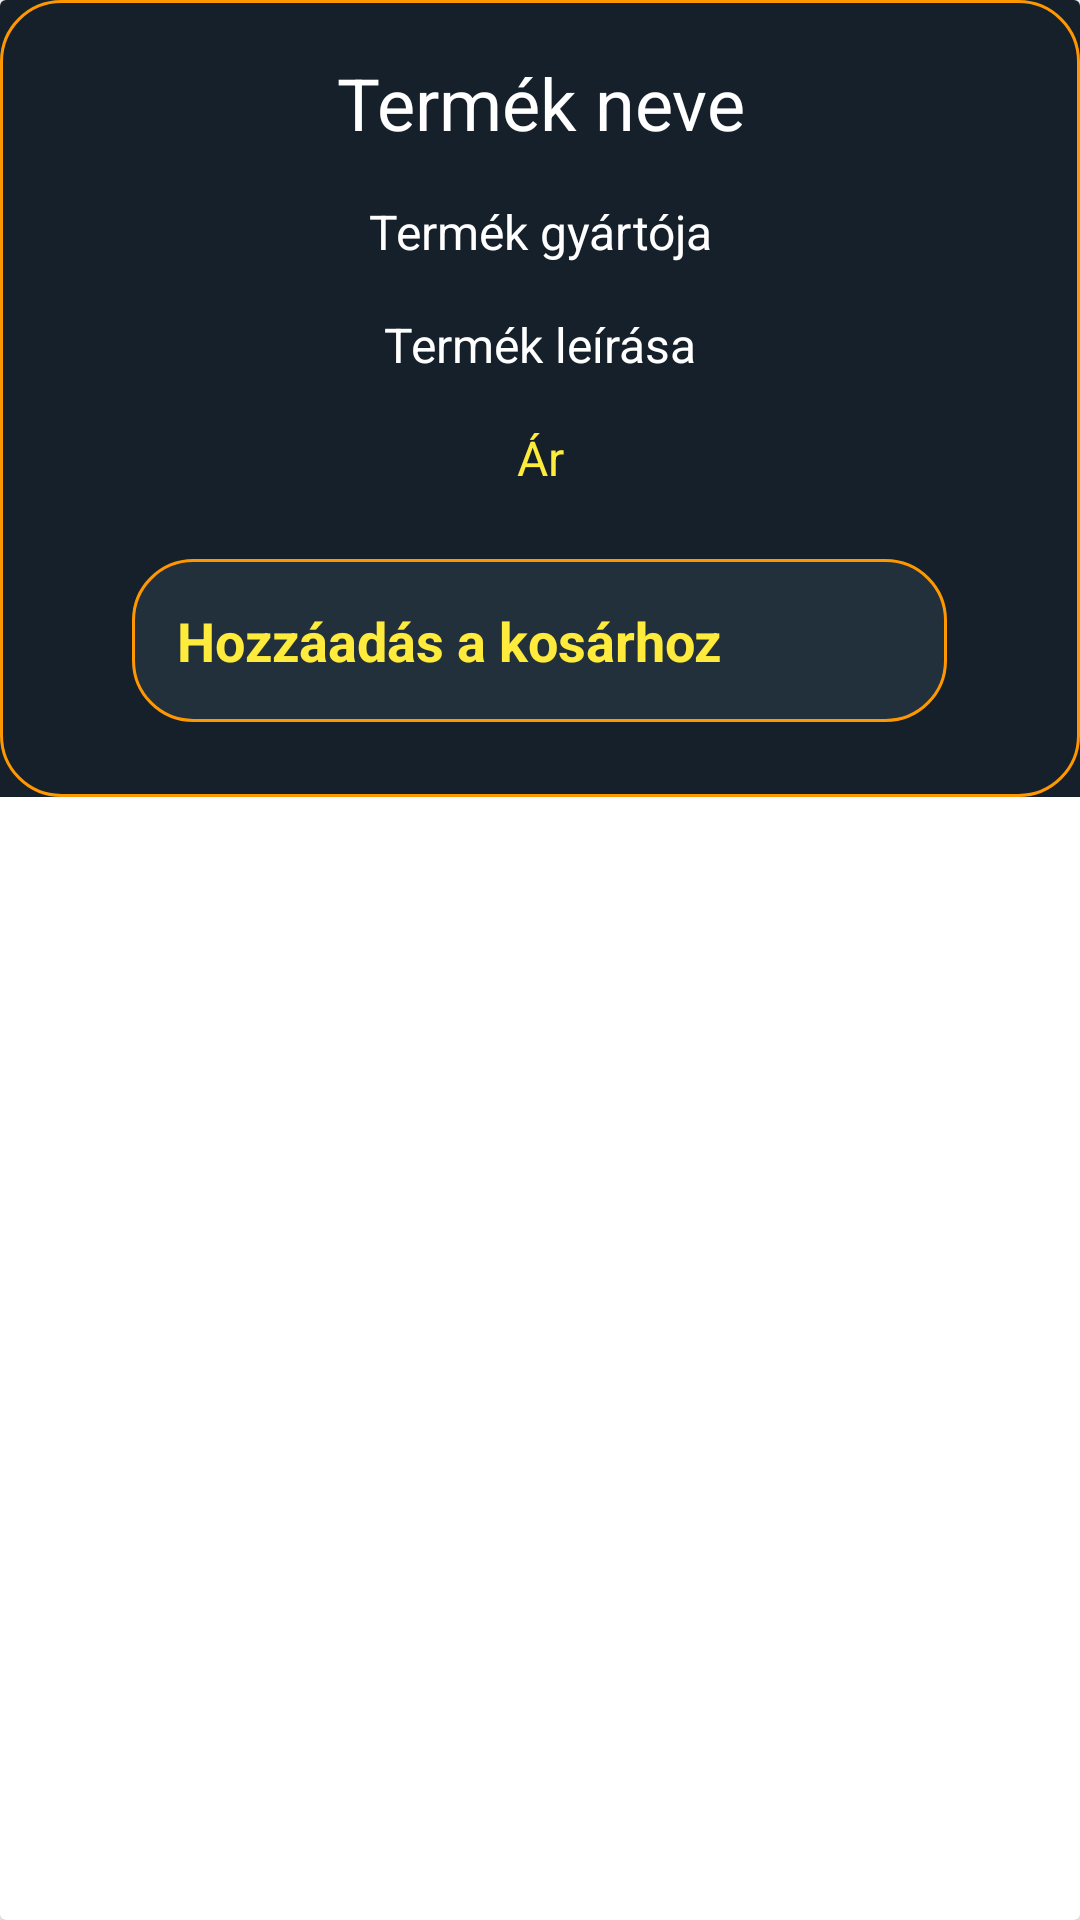

Reconstruct the res/layout file that produces this screen, plus the resources it refers to.
<!-- AndroidManifest.xml: application theme Theme.ProductOrdering -->
<!-- res/layout/product_card.xml -->
<?xml version="1.0" encoding="utf-8"?>
<androidx.cardview.widget.CardView xmlns:android="http://schemas.android.com/apk/res/android"
    android:layout_width="match_parent"
    android:layout_height="wrap_content"
    android:layout_margin="8dp">

    <RelativeLayout
        android:layout_width="match_parent"
        android:layout_height="wrap_content"
        android:background="@color/blue1">

        <LinearLayout
            android:layout_width="match_parent"
            android:layout_height="wrap_content"
            android:background="@drawable/bordered_layout_orange"
            android:orientation="vertical">

            <TextView
                android:id="@+id/productTitle"
                style="@style/Title"
                android:layout_width="match_parent"
                android:layout_height="wrap_content"
                android:gravity="center"
                android:padding="8dp"
                android:text="@string/name_of_product"
                android:textColor="@color/white" />

            <TextView
                android:id="@+id/prductBrand"
                style="@style/SmallTitle"
                android:layout_width="match_parent"
                android:layout_height="wrap_content"
                android:gravity="center"
                android:padding="8dp"
                android:text="@string/product_brand"
                android:textColor="@color/white" />

            <ImageView
                android:id="@+id/productImage"
                android:layout_width="wrap_content"
                android:layout_height="wrap_content"
                android:layout_gravity="center"
                android:adjustViewBounds="true"
                android:maxWidth="300dp" />

            <TextView
                android:id="@+id/prductDescription"
                style="@style/Description"
                android:layout_width="wrap_content"
                android:layout_height="wrap_content"
                android:layout_gravity="center"
                android:padding="8dp"
                android:text="@string/product_desription"
                android:textColor="@color/white" />

            <TextView
                android:id="@+id/prductPrice"
                style="@style/Description"
                android:layout_width="match_parent"
                android:layout_height="wrap_content"
                android:gravity="center"
                android:padding="8dp"
                android:text="@string/product_price"
                android:textColor="@color/yellow" />

            <LinearLayout
                android:id="@+id/addToCart"
                android:layout_width="wrap_content"
                android:layout_height="wrap_content"
                android:layout_gravity="center"
                android:layout_marginTop="@dimen/default_margin"
                android:layout_marginBottom="@dimen/default_margin"
                android:background="@drawable/background_with_curved_edge"
                android:gravity="center">

                <TextView
                    android:id="@+id/addOrRemove"
                    android:layout_width="wrap_content"
                    android:layout_height="wrap_content"
                    android:padding="@dimen/default_margin"
                    android:text="@string/add_to_cart"
                    android:textColor="@color/yellow"
                    android:textSize="18sp"
                    android:textStyle="bold" />

                <FrameLayout
                    android:layout_width="45dp"
                    android:layout_height="45dp"
                    android:layout_gravity="center"
                    android:layout_marginEnd="@dimen/default_margin"
                    android:layout_marginRight="@dimen/default_margin"
                    android:background="?attr/selectableItemBackgroundBorderless">

                    <ImageView
                        android:id="@+id/addOrRemoveImage"
                        android:layout_width="45dp"
                        android:layout_height="45dp"
                        android:layout_gravity="center"
                        android:src="@drawable/add_to_cart_icon" />

                </FrameLayout>

            </LinearLayout>

        </LinearLayout>

    </RelativeLayout>

</androidx.cardview.widget.CardView>
<!-- resources referenced by this layout -->
<resources>
  <color name="blue1">#15202B</color>
  <color name="white">#FFFFFFFF</color>
  <color name="yellow">#FFEB3B</color>
  <dimen name="default_margin">15dp</dimen>
  <!-- drawable background_with_curved_edge (drawable-v24) -->
  <?xml version="1.0" encoding="UTF-8"?>
  <shape xmlns:android="http://schemas.android.com/apk/res/android"
      android:layout_width="wrap_content"
      android:layout_height="wrap_content">
  
      <solid android:color="@color/blue3" />
  
      <corners android:radius="20dp" />
  
      <stroke android:width="1dp" android:color="@color/orange"/>
  
      <padding
          android:bottom="0dp"
          android:left="0dp"
          android:right="0dp"
          android:top="0dp" />
  </shape>
  <!-- drawable bordered_layout_orange (drawable) -->
  <?xml version="1.0" encoding="UTF-8"?>
  <shape xmlns:android="http://schemas.android.com/apk/res/android" android:shape="rectangle">
      <corners android:radius="20dp"/>
      <padding android:left="10dp" android:right="10dp" android:top="10dp" android:bottom="10dp"/>
      <stroke android:width="1dp" android:color="@color/orange"/>
      <solid android:color="@color/blue1"/>
  </shape>
  <string name="add_to_cart">Hozzáadás a kosárhoz</string>
  <string name="name_of_product">Termék neve</string>
  <string name="product_brand">Termék gyártója</string>
  <string name="product_desription">Termék leírása</string>
  <string name="product_price">Ár</string>
  <style name="Description" parent="TextAppearance.AppCompat.SearchResult.Subtitle" />
  <style name="SmallTitle" parent="TextAppearance.AppCompat.Subhead" />
  <style name="Title" parent="TextAppearance.AppCompat.Headline" />
  <style name="Theme.ProductOrdering" parent="Theme.MaterialComponents.DayNight.DarkActionBar">
          
          <item name="colorPrimary">@color/blue2</item>
          <item name="colorPrimaryVariant">@color/purple_700</item>
          <item name="colorOnPrimary">@color/white</item>
          
          <item name="colorSecondary">@color/teal_200</item>
          <item name="colorSecondaryVariant">@color/teal_700</item>
          <item name="colorOnSecondary">@color/black</item>
          
          <item name="android:statusBarColor" tools:targetApi="l">?attr/colorPrimaryVariant</item>
          
      </style>
  <color name="blue3">#22303C</color>
  <color name="orange">#FF9800</color>
  <color name="blue2">#192734</color>
  <color name="purple_700">#FF3700B3</color>
  <color name="teal_200">#FF03DAC5</color>
  <color name="teal_700">#FF018786</color>
  <color name="black">#FF000000</color>
</resources>
